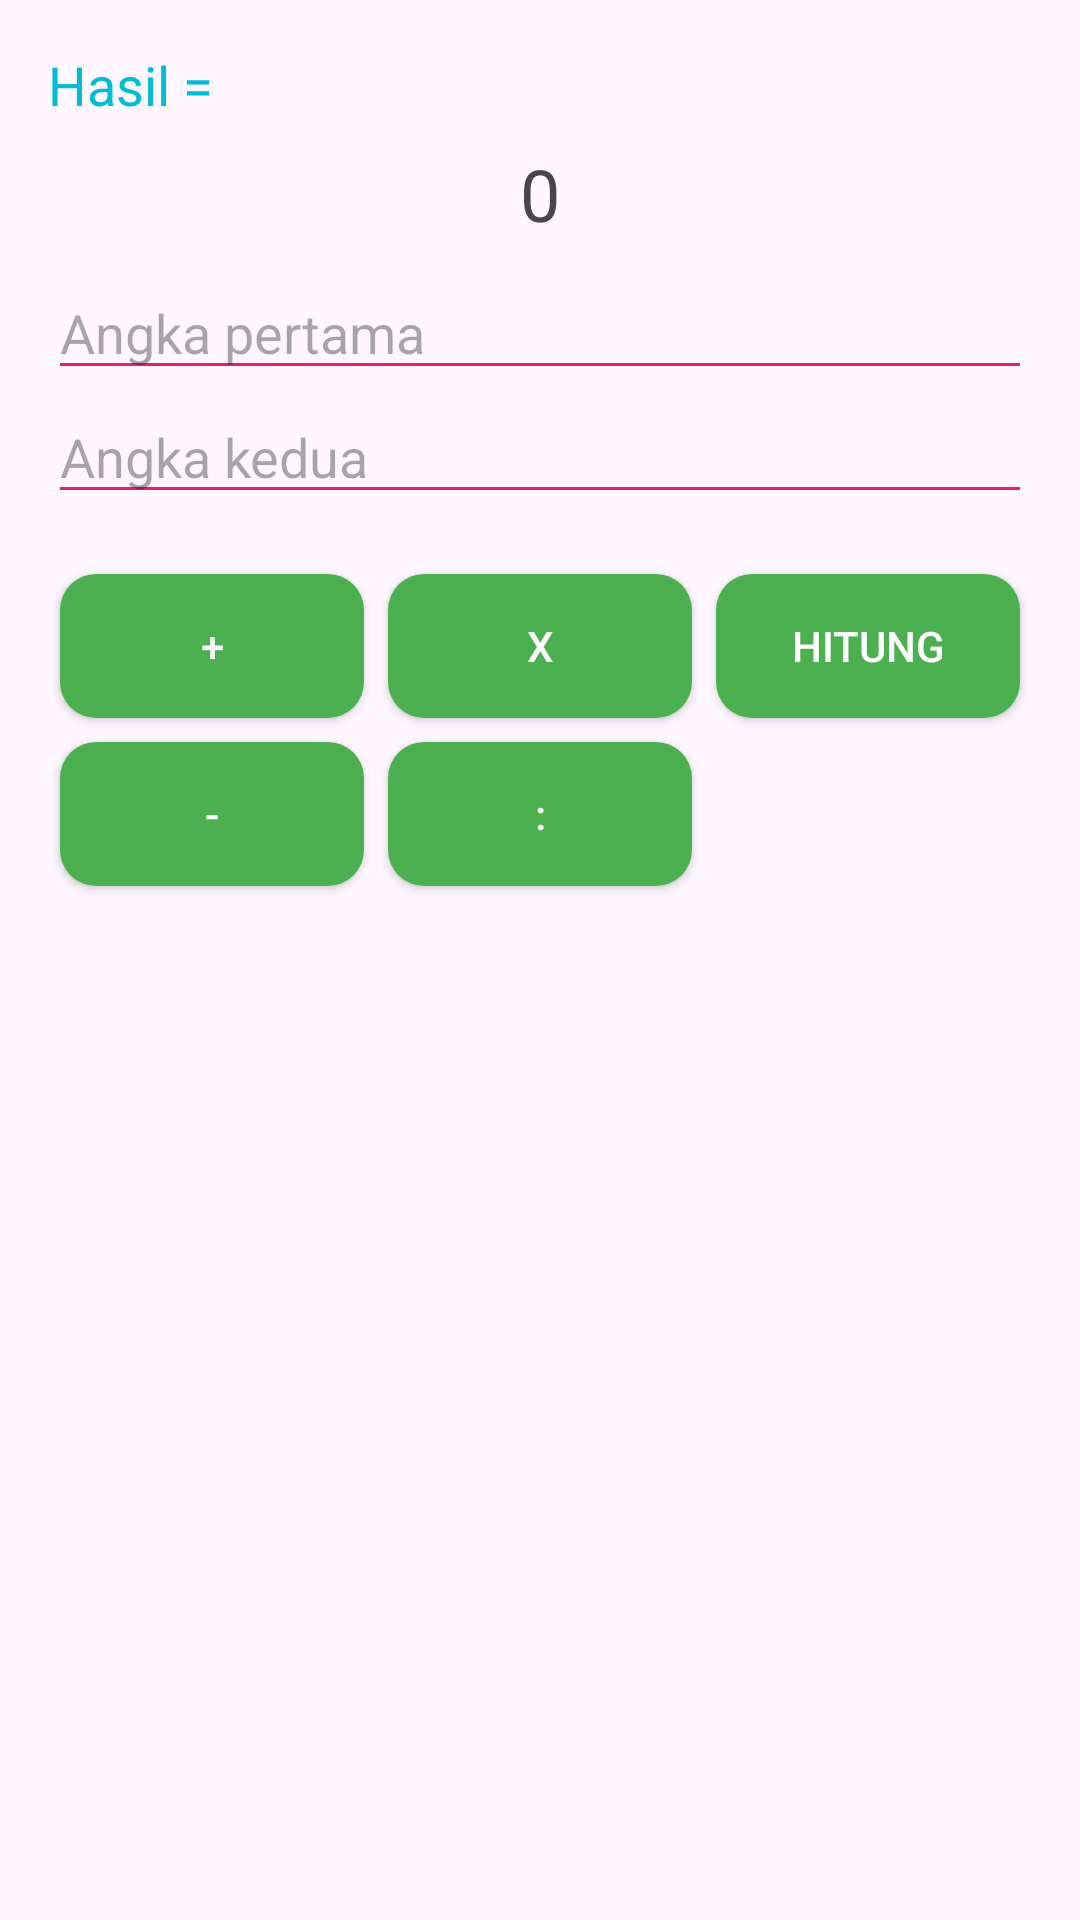

Layout XML and referenced resources for this Android screen:
<!-- AndroidManifest.xml: application theme Theme.MyApp -->
<!-- res/layout/activity_basic_calculator.xml -->
<?xml version="1.0" encoding="utf-8"?>
<LinearLayout xmlns:android="http://schemas.android.com/apk/res/android"
    xmlns:tools="http://schemas.android.com/tools"
    android:id="@+id/main"
    android:layout_width="match_parent"
    android:layout_height="match_parent"
    android:orientation="vertical"
    android:padding="16dp"
    tools:context=".kalkulator.BasicCalculatorActivity">

    <TextView
        android:id="@+id/textHasil"
        android:layout_width="match_parent"
        android:layout_height="wrap_content"
        android:text="Hasil ="
        android:textColor="#00BCD4"
        android:textSize="18sp" />

    <TextView
        android:id="@+id/textOutput"
        android:layout_width="match_parent"
        android:layout_height="wrap_content"
        android:gravity="center_horizontal"
        android:padding="8dp"
        android:text="0"
        android:textSize="24sp" />

    <EditText
        android:id="@+id/input1"
        android:layout_width="match_parent"
        android:layout_height="wrap_content"
        android:backgroundTint="#E91E63"
        android:hint="Angka pertama"
        android:inputType="numberDecimal" />

    <EditText
        android:id="@+id/input2"
        android:layout_width="match_parent"
        android:layout_height="wrap_content"
        android:backgroundTint="#E91E63"
        android:hint="Angka kedua"
        android:inputType="numberDecimal" />

    <GridLayout
        android:layout_width="match_parent"
        android:layout_height="wrap_content"
        android:layout_marginTop="16dp"
        android:alignmentMode="alignMargins"
        android:columnCount="3"
        android:columnOrderPreserved="false"
        android:rowCount="2">

        <androidx.appcompat.widget.AppCompatButton
            android:id="@+id/btnTambah"
            style="@style/KalkButton"
            android:text="+" />

        <androidx.appcompat.widget.AppCompatButton
            android:id="@+id/btnKali"
            style="@style/KalkButton"
            android:text="X" />

        <androidx.appcompat.widget.AppCompatButton
            android:id="@+id/btnHitung"
            style="@style/KalkButton"
            android:text="HITUNG" />

        <androidx.appcompat.widget.AppCompatButton
            android:id="@+id/btnKurang"
            style="@style/KalkButton"
            android:text="-" />

        <androidx.appcompat.widget.AppCompatButton
            android:id="@+id/btnBagi"
            style="@style/KalkButton"
            android:text=":" />

    </GridLayout>

</LinearLayout>
<!-- resources referenced by this layout -->
<resources>
  <style name="KalkButton">
          <item name="android:layout_width">0dp</item>
          <item name="android:layout_height">wrap_content</item>
          <item name="android:layout_margin">4dp</item>
          <item name="android:layout_columnWeight">1</item>
          <item name="android:background">@drawable/bg_btn_green</item>
          <item name="android:textAllCaps">false</item>
          <item name="android:textColor">@color/white</item>
      </style>
  <style name="Theme.MyApp" parent="Base.Theme.MyApp" />
  <!-- drawable bg_btn_green (drawable) -->
  <?xml version="1.0" encoding="utf-8"?>
  <selector xmlns:android="http://schemas.android.com/apk/res/android">
      
      <item android:state_pressed="true">
          <shape android:shape="rectangle">
              <solid android:color="@color/dk_green" />
              <corners android:radius="12dp" />
              <padding
                  android:left="8dp"
                  android:top="8dp"
                  android:right="8dp"
                  android:bottom="8dp"/>
          </shape>
      </item>
  
      
      <item>
          <shape android:shape="rectangle">
              <solid android:color="@color/green" />
              <corners android:radius="12dp" />
              <padding
                  android:left="8dp"
                  android:top="8dp"
                  android:right="8dp"
                  android:bottom="8dp"/>
          </shape>
      </item>
  
  </selector>
  <color name="white">#FFFFFFFF</color>
  <style name="Base.Theme.MyApp" parent="Theme.Material3.DayNight.NoActionBar">
          
          
      </style>
  <color name="dk_green">#357A37</color>
  <color name="green">#4CAF50</color>
</resources>
